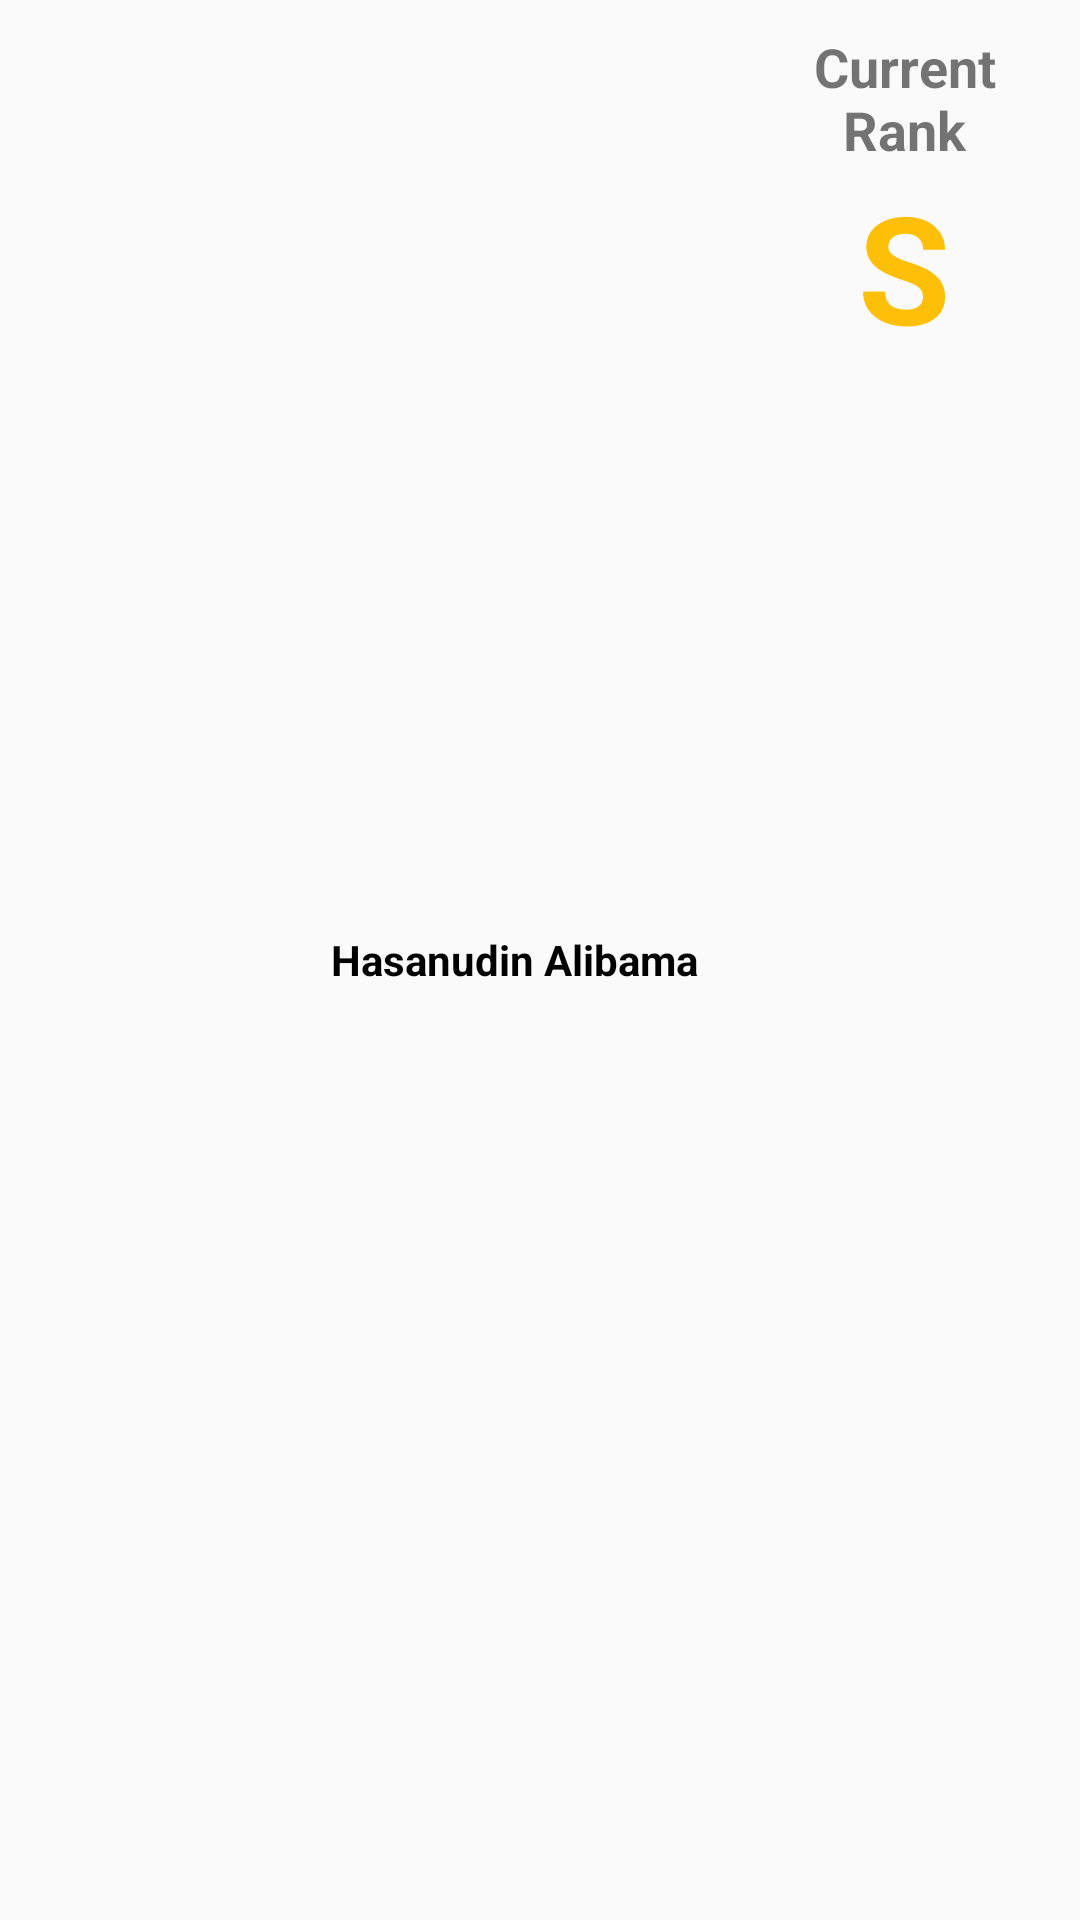

Write the Android layout XML for this screen, with the resource values it uses.
<!-- AndroidManifest.xml: application theme Theme.HAHA -->
<!-- res/layout/ranking_list_design.xml -->
<?xml version="1.0" encoding="utf-8"?>
<LinearLayout
    xmlns:android="http://schemas.android.com/apk/res/android"
    android:layout_width="wrap_content"
    android:layout_height="130dp"
    android:layout_marginVertical="10dp"
    android:background="@drawable/rounded_corners"
    android:orientation="horizontal"
    android:padding="10dp">

        <ImageView
            android:layout_width="0dp"
            android:layout_weight="0.5"
            android:layout_height="wrap_content"
            android:src="@drawable/profile" />

        <LinearLayout
            android:layout_width="0dp"
            android:layout_weight="1"
            android:gravity="center"
            android:layout_height="match_parent"
            android:layout_marginVertical="10dp"
            android:orientation="vertical">

            <TextView
                android:id="@+id/R_textName"
                android:layout_width="wrap_content"
                android:layout_height="wrap_content"
                android:maxLines="2"
                android:gravity="center"
                android:text="Hasanudin Alibama"
                android:textColor="#000000"
                android:textStyle="bold"
                android:ellipsize="none" />

        </LinearLayout>

        <LinearLayout
            android:layout_width="0dp"
            android:layout_weight="0.6"
            android:layout_height="match_parent"
            android:orientation="vertical">

            <TextView
                android:layout_width="match_parent"
                android:layout_height="wrap_content"
                android:textSize="18dp"
                android:gravity="center"
                android:text="Current Rank"
                android:textStyle="bold"/>

            <TextView
                android:id="@+id/R_textRank"
                android:layout_width="wrap_content"
                android:layout_height="60dp"
                android:gravity="center"
                android:layout_gravity="center"
                android:text="S"
                android:textColor="#FDBF07"
                android:textSize="50sp"
                android:textStyle="bold" />

        </LinearLayout>
    </LinearLayout>
<!-- resources referenced by this layout -->
<resources>
  <style name="Theme.HAHA" parent="Base.Theme.HAHA">
      </style>
  <style name="Base.Theme.HAHA" parent="Theme.AppCompat.Light.NoActionBar">
      </style>
</resources>
